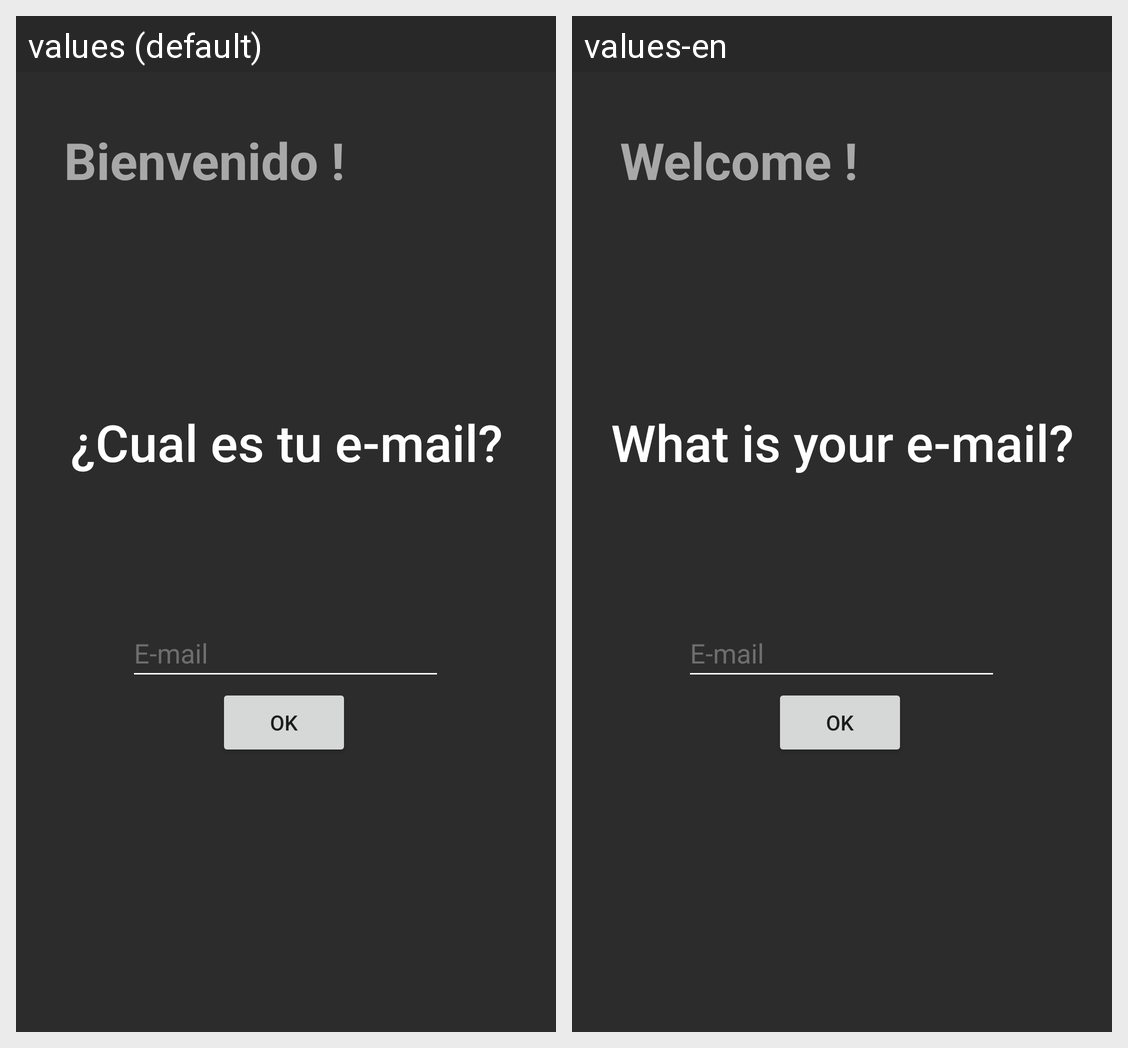

Strings drawn on this Android screen and how each of the app's shown locales translates them:
Android screen res/layout/activity_main.xml rendered under 2 locales, left to right: values (default), values-en. Device: Nexus 5 (rendered at 1080×1920; each locale shown at half size, 540×960, under a caption strip naming it); theme Theme.SalvadorGarcia.
Strings drawn on this screen, with the default value and each locale's value (text and hints the layout hard-codes, and strings that could not be matched under every locale, appear in the picture but are not listed):

pregunta
  values: ¿Cual es tu e-mail?
  values-en: What is your e-mail?

welcome
  values: Bienvenido !
  values-en: Welcome !
